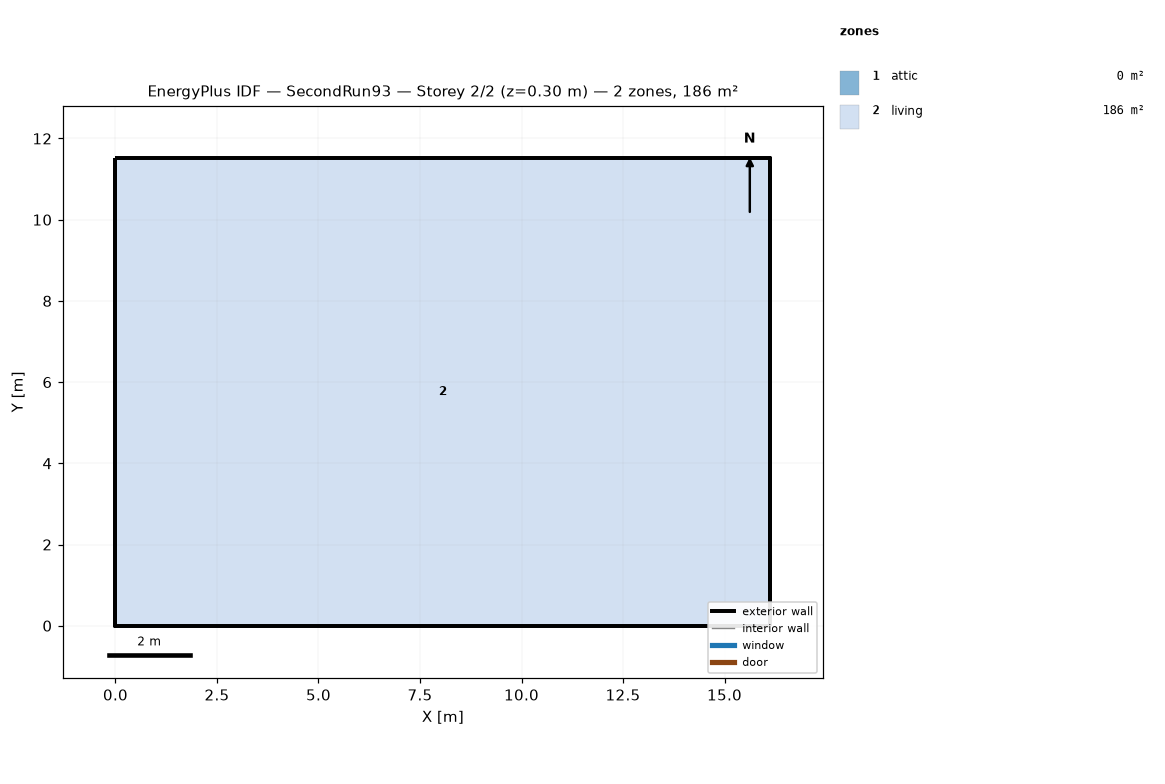
=== STOREY PLAN SPEC (per zone: floor XY polygon, exterior-wall plan segments, windows/doors) ===
zone 1: attic  (0.0 m²)
  exterior wall: (16.13, 0.00) – (16.13, 11.52) – (16.13, 5.76)  [17.3 m]
  exterior wall: (0.00, 11.52) – (0.00, 0.00) – (0.00, 5.76)  [17.3 m]
zone 2: living  (185.8 m²)
  floor: (0.00, 0.00) (0.00, 11.52) (16.13, 11.52) (16.13, 0.00)
  exterior wall: (0.00, 0.00) – (16.13, 0.00)  [16.1 m]
  exterior wall: (16.13, 0.00) – (16.13, 11.52)  [11.5 m]
  exterior wall: (16.13, 11.52) – (0.00, 11.52)  [16.1 m]
  exterior wall: (0.00, 11.52) – (0.00, 0.00)  [11.5 m]

=== DERIVED (storey summary) ===
Building: SecondRun93
Storey: 2 of 2  (floor level z = 0.30 m)
Storey gross floor area: 185.8 m²
Zones on this storey: 2
  - attic: floor 0.0 m²; exterior wall 34.6 m (15.8 m²); WWR 0.0%
  - living: floor 185.8 m²; exterior wall 55.3 m (202.3 m²); WWR 0.0%
Zone adjacency: (none detected)